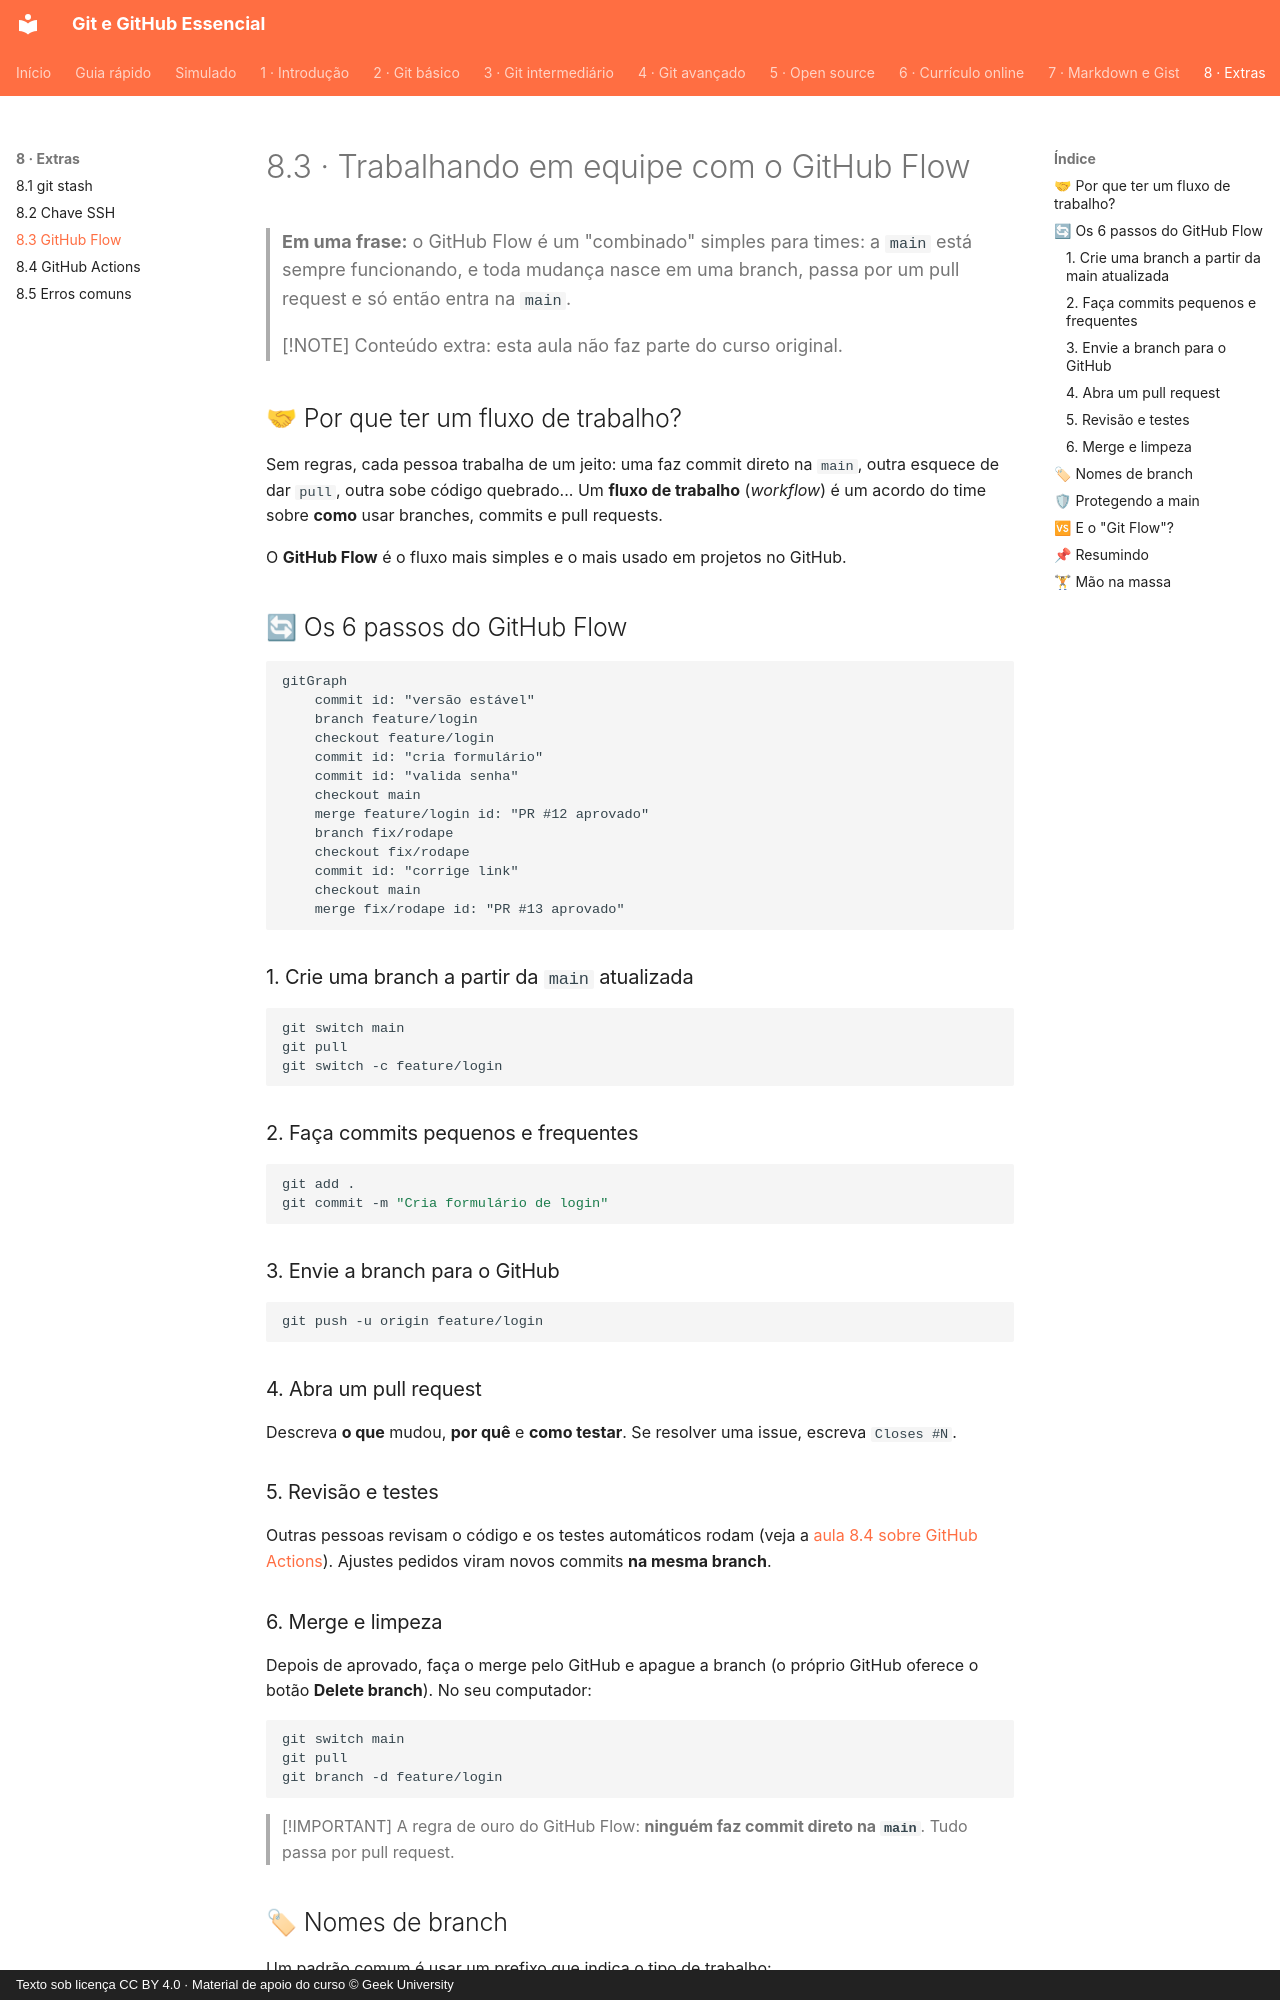

repository: Joshpcbrrj/Udemy-Geek_university-Git_GitHub-Essencial_para_o_Desenvolvedor · page: 08-extras/03-github-flow/index.html · generator: mkdocs · copyright: Texto sob licença CC BY 4.0 · Material de apoio do curso © Geek University

# 8.3 · Trabalhando em equipe com o GitHub Flow

> **Em uma frase:** o GitHub Flow é um "combinado" simples para times: a `main` está sempre funcionando, e toda mudança nasce em uma branch, passa por um pull request e só então entra na `main`.

> [!NOTE]
> Conteúdo extra: esta aula não faz parte do curso original.

## 🤝 Por que ter um fluxo de trabalho?

Sem regras, cada pessoa trabalha de um jeito: uma faz commit direto na `main`, outra esquece de dar `pull`, outra sobe código quebrado... Um **fluxo de trabalho** (*workflow*) é um acordo do time sobre **como** usar branches, commits e pull requests.

O **GitHub Flow** é o fluxo mais simples e o mais usado em projetos no GitHub.

## 🔄 Os 6 passos do GitHub Flow

```mermaid
gitGraph
    commit id: "versão estável"
    branch feature/login
    checkout feature/login
    commit id: "cria formulário"
    commit id: "valida senha"
    checkout main
    merge feature/login id: "PR #12 aprovado"
    branch fix/rodape
    checkout fix/rodape
    commit id: "corrige link"
    checkout main
    merge fix/rodape id: "PR #13 aprovado"
```

### 1. Crie uma branch a partir da `main` atualizada

```bash
git switch main
git pull
git switch -c feature/login
```

### 2. Faça commits pequenos e frequentes

```bash
git add .
git commit -m "Cria formulário de login"
```

### 3. Envie a branch para o GitHub

```bash
git push -u origin feature/login
```

### 4. Abra um pull request

Descreva **o que** mudou, **por quê** e **como testar**. Se resolver uma issue, escreva `Closes #N`.

### 5. Revisão e testes

Outras pessoas revisam o código e os testes automáticos rodam (veja a [aula 8.4 sobre GitHub Actions](./04-github-actions.md)). Ajustes pedidos viram novos commits **na mesma branch**.

### 6. Merge e limpeza

Depois de aprovado, faça o merge pelo GitHub e apague a branch (o próprio GitHub oferece o botão **Delete branch**). No seu computador:

```bash
git switch main
git pull
git branch -d feature/login
```

> [!IMPORTANT]
> A regra de ouro do GitHub Flow: **ninguém faz commit direto na `main`**. Tudo passa por pull request.

## 🏷 Nomes de branch

Um padrão comum é usar um prefixo que indica o tipo de trabalho:

| Prefixo | Uso | Exemplo |
| --- | --- | --- |
| `feature/` | Nova funcionalidade | `feature/carrinho-de-compras` |
| `fix/` | Correção de bug | `fix/calculo-do-frete` |
| `docs/` | Documentação | `docs/atualiza-readme` |
| `refactor/` | Melhoria de código sem mudar o comportamento | `refactor/separa-servicos` |
